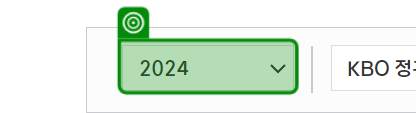
Task: ICT COC RPA 개발자 교육과정 수업 내용
Workflow: _04_baseball_scraping

Step 1: select "2023"

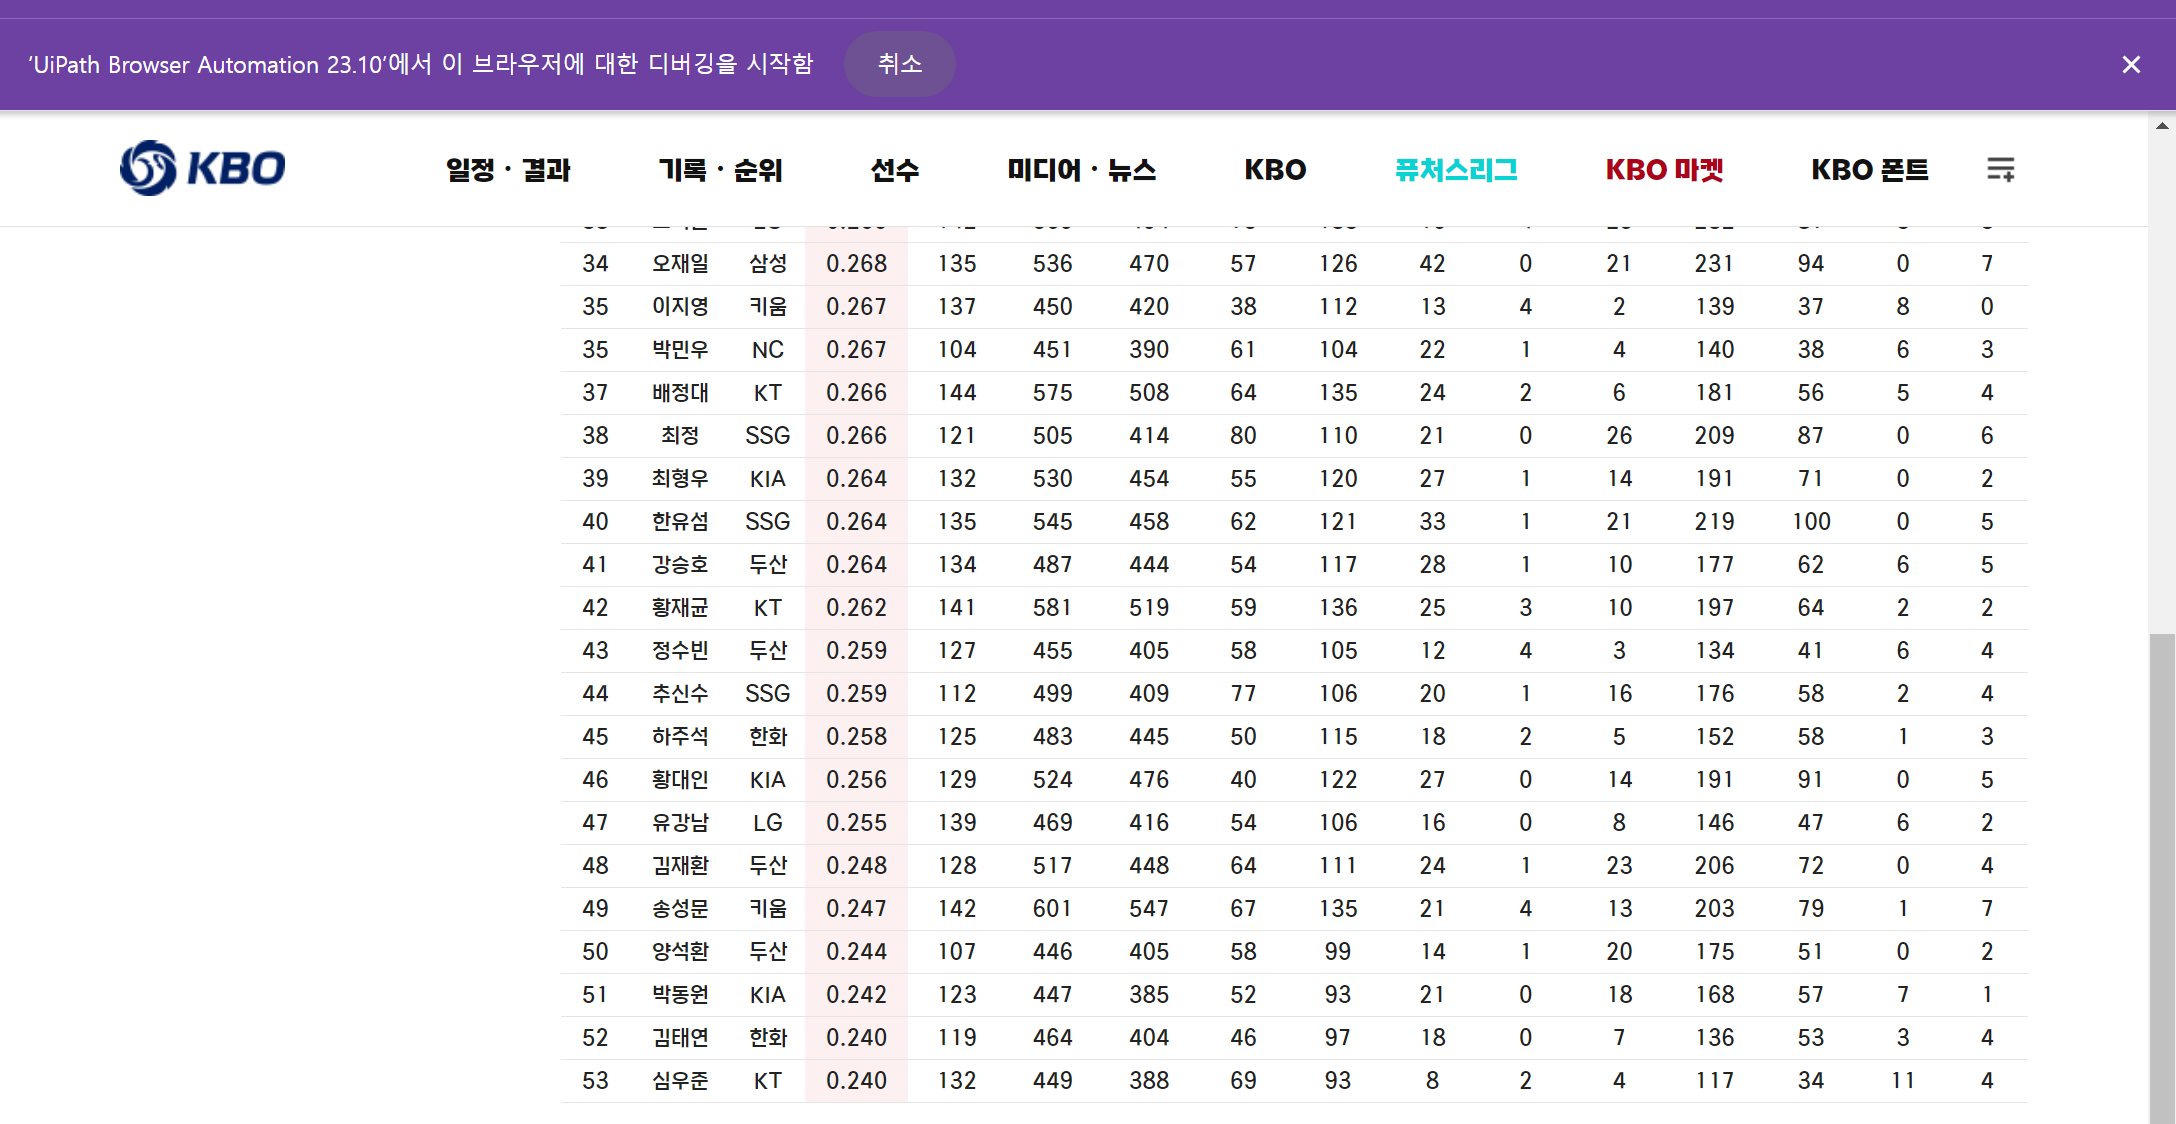
Step 2: get-text